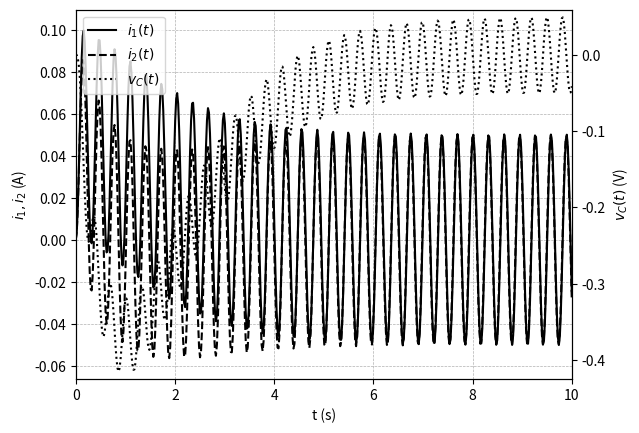

Recreate this plot in Python.
from scipy.integrate import solve_ivp
import numpy as np
import matplotlib.pyplot as plt
from math import sin

# Define the circuit class
class circuit():
    def __init__(self, R=10, L=20, C=0.05, A=20, w=20, p=0):
        self.R = R
        self.L = L
        self.C = C
        self.A = A
        self.w = w
        self.p = p
        self.t = None
        self.X = None

    # Define the ODE system for the circuit
    def ode_system(self, t, X):
        i1, i2, vc = X
        v_t = self.A * sin(self.w * t + self.p)
        common_term = (v_t - self.R * (i1 - i2)) / self.L
        di1_dt = common_term
        di2_dt = common_term - i2 / (self.R * self.C)
        dvc_dt = -i2 / self.C
        return [di1_dt, di2_dt, dvc_dt]

    # Simulate the circuit over a specified time period
    def simulate(self, t=10, pts=500):
        time = np.linspace(0, t, pts)
        X0 = [0, 0, 0]
        solution = solve_ivp(self.ode_system, (0, t), X0, t_eval=time, method='RK45')
        self.t = solution.t
        self.X = solution.y

    # Plot the results
    def doPlot(self):
        fig, ax = plt.subplots()

        i1 = self.X[0]
        i2 = self.X[1]
        vc = self.X[2]

        # Plot currents
        ax.plot(self.t, i1, 'k-', label=r'$i_1(t)$')
        ax.plot(self.t, i2, 'k--', label=r'$i_2(t)$')

        ax.set_xlim(min(self.t), max(self.t))
        ax.set_ylim(min(i1.min(), i2.min()) - 0.01, max(i1.max(), i2.max()) + 0.01)
        ax.set_xlabel("t (s)")
        ax.set_ylabel(r"$i_1, i_2$ (A)")
        ax.grid(True, linestyle='--', linewidth=0.5)

        # Plot capacitor voltage on a secondary y-axis
        ax2 = ax.twinx()
        ax2.plot(self.t, vc, 'k:', label=r'$v_C(t)$')
        ax2.set_ylim(vc.min() - 0.01, vc.max() + 0.01)
        ax2.set_ylabel(r"$v_C(t)$ (V)")

        # Add legends
        lines1, labels1 = ax.get_legend_handles_labels()
        lines2, labels2 = ax2.get_legend_handles_labels()
        ax.legend(lines1 + lines2, labels1 + labels2, loc='upper left')

        plt.show()

# Create circuit instance with default parameters and simulate
CircuitObj = circuit()
CircuitObj.simulate(t=10, pts=500)
CircuitObj.doPlot()
